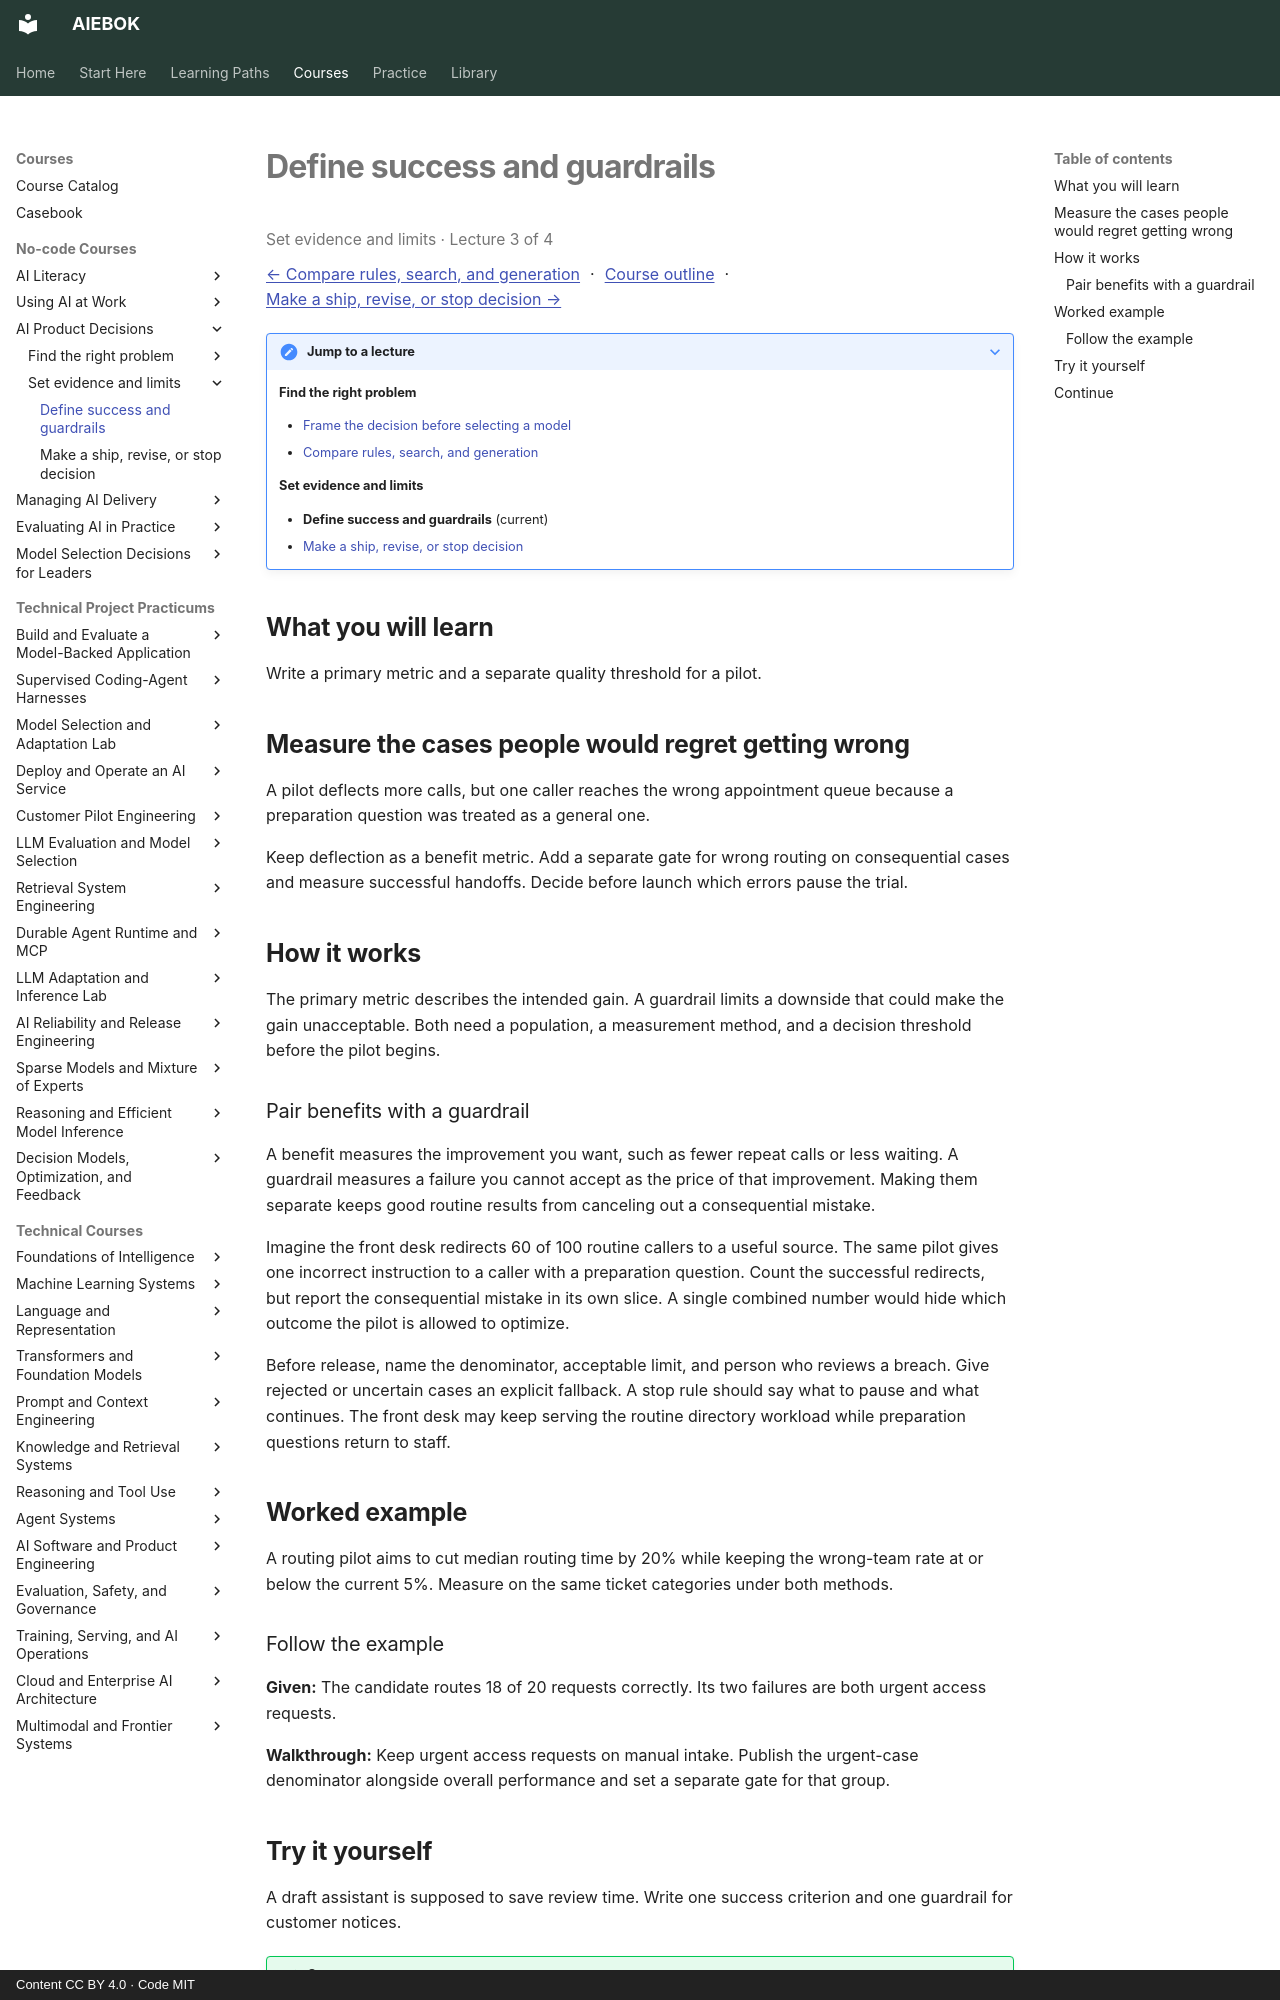

repository: mahalingam-inapp/aiebok · page: courses/ai-product-decisions/03-define-success-and-guardrails/index.html · generator: mkdocs · copyright: Content CC BY 4.0 · Code MIT

# Define success and guardrails

<p class="study-position" data-course="ai-product-decisions" data-lecture="03-define-success-and-guardrails.md">Set evidence and limits · Lecture 3 of 4</p>

[← Compare rules, search, and generation](02-compare-rules-search-and-generation.md) · [Course outline](index.md#course-outline){ .study-overview } · [Make a ship, revise, or stop decision →](04-make-a-ship-revise-or-stop-decision.md)
{: .study-directions }

??? note "Jump to a lecture"

    **Find the right problem**

    - [Frame the decision before selecting a model](01-frame-the-decision-before-selecting-a-model.md)
    - [Compare rules, search, and generation](02-compare-rules-search-and-generation.md)

    **Set evidence and limits**

    - **Define success and guardrails** (current)
    - [Make a ship, revise, or stop decision](04-make-a-ship-revise-or-stop-decision.md)

## What you will learn

Write a primary metric and a separate quality threshold for a pilot.

## Measure the cases people would regret getting wrong

A pilot deflects more calls, but one caller reaches the wrong appointment queue because a preparation question was treated as a general one.

Keep deflection as a benefit metric. Add a separate gate for wrong routing on consequential cases and measure successful handoffs. Decide before launch which errors pause the trial.

## How it works

The primary metric describes the intended gain. A guardrail limits a downside that could make the gain unacceptable. Both need a population, a measurement method, and a decision threshold before the pilot begins.

### Pair benefits with a guardrail

A benefit measures the improvement you want, such as fewer repeat calls or less waiting. A guardrail measures a failure you cannot accept as the price of that improvement. Making them separate keeps good routine results from canceling out a consequential mistake.

Imagine the front desk redirects 60 of 100 routine callers to a useful source. The same pilot gives one incorrect instruction to a caller with a preparation question. Count the successful redirects, but report the consequential mistake in its own slice. A single combined number would hide which outcome the pilot is allowed to optimize.

Before release, name the denominator, acceptable limit, and person who reviews a breach. Give rejected or uncertain cases an explicit fallback. A stop rule should say what to pause and what continues. The front desk may keep serving the routine directory workload while preparation questions return to staff.

## Worked example

A routing pilot aims to cut median routing time by 20% while keeping the wrong-team rate at or below the current 5%. Measure on the same ticket categories under both methods.

### Follow the example

**Given:** The candidate routes 18 of 20 requests correctly. Its two failures are both urgent access requests.

**Walkthrough:** Keep urgent access requests on manual intake. Publish the urgent-case denominator alongside overall performance and set a separate gate for that group.
